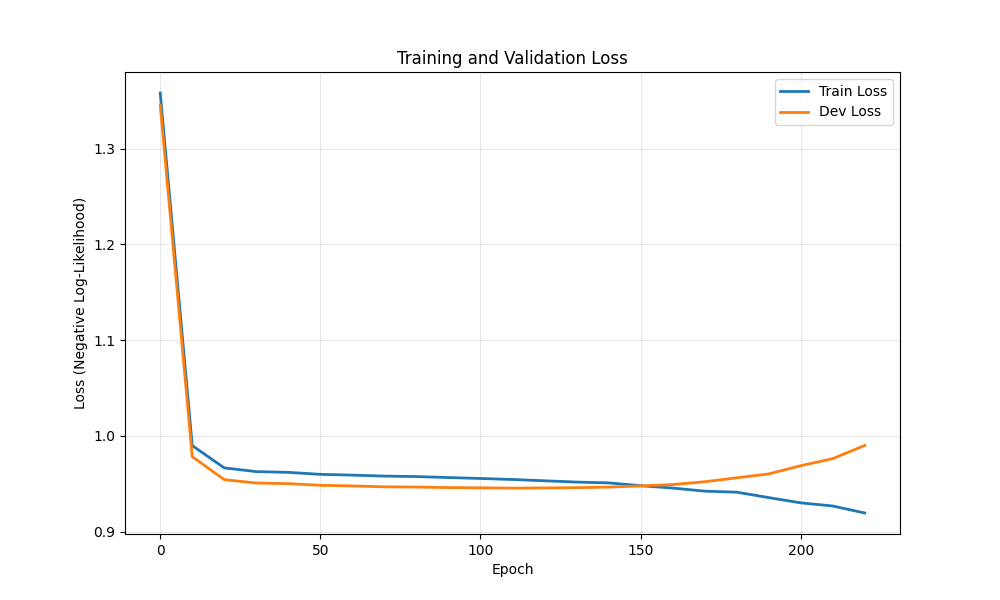

The file beside this chart, header and first rows:
epoch, train_loss, dev_loss
0, 1.358, 1.345
10, 0.99, 0.9785
20, 0.9667, 0.9544
30, 0.9628, 0.9509
40, 0.962, 0.9502
50, 0.96, 0.9485
60, 0.9592, 0.9479
70, 0.9581, 0.9469
80, 0.9577, 0.9467
90, 0.9566, 0.9462
100, 0.9557, 0.9459
110, 0.9546, 0.9456
120, 0.9533, 0.9458
130, 0.9519, 0.9461
140, 0.9511, 0.9466
150, 0.9481, 0.9479
160, 0.9457, 0.9493
170, 0.9424, 0.9523
180, 0.9413, 0.9563
190, 0.9357, 0.9604
200, 0.9302, 0.969
210, 0.9269, 0.9764
220, 0.9196, 0.9901
